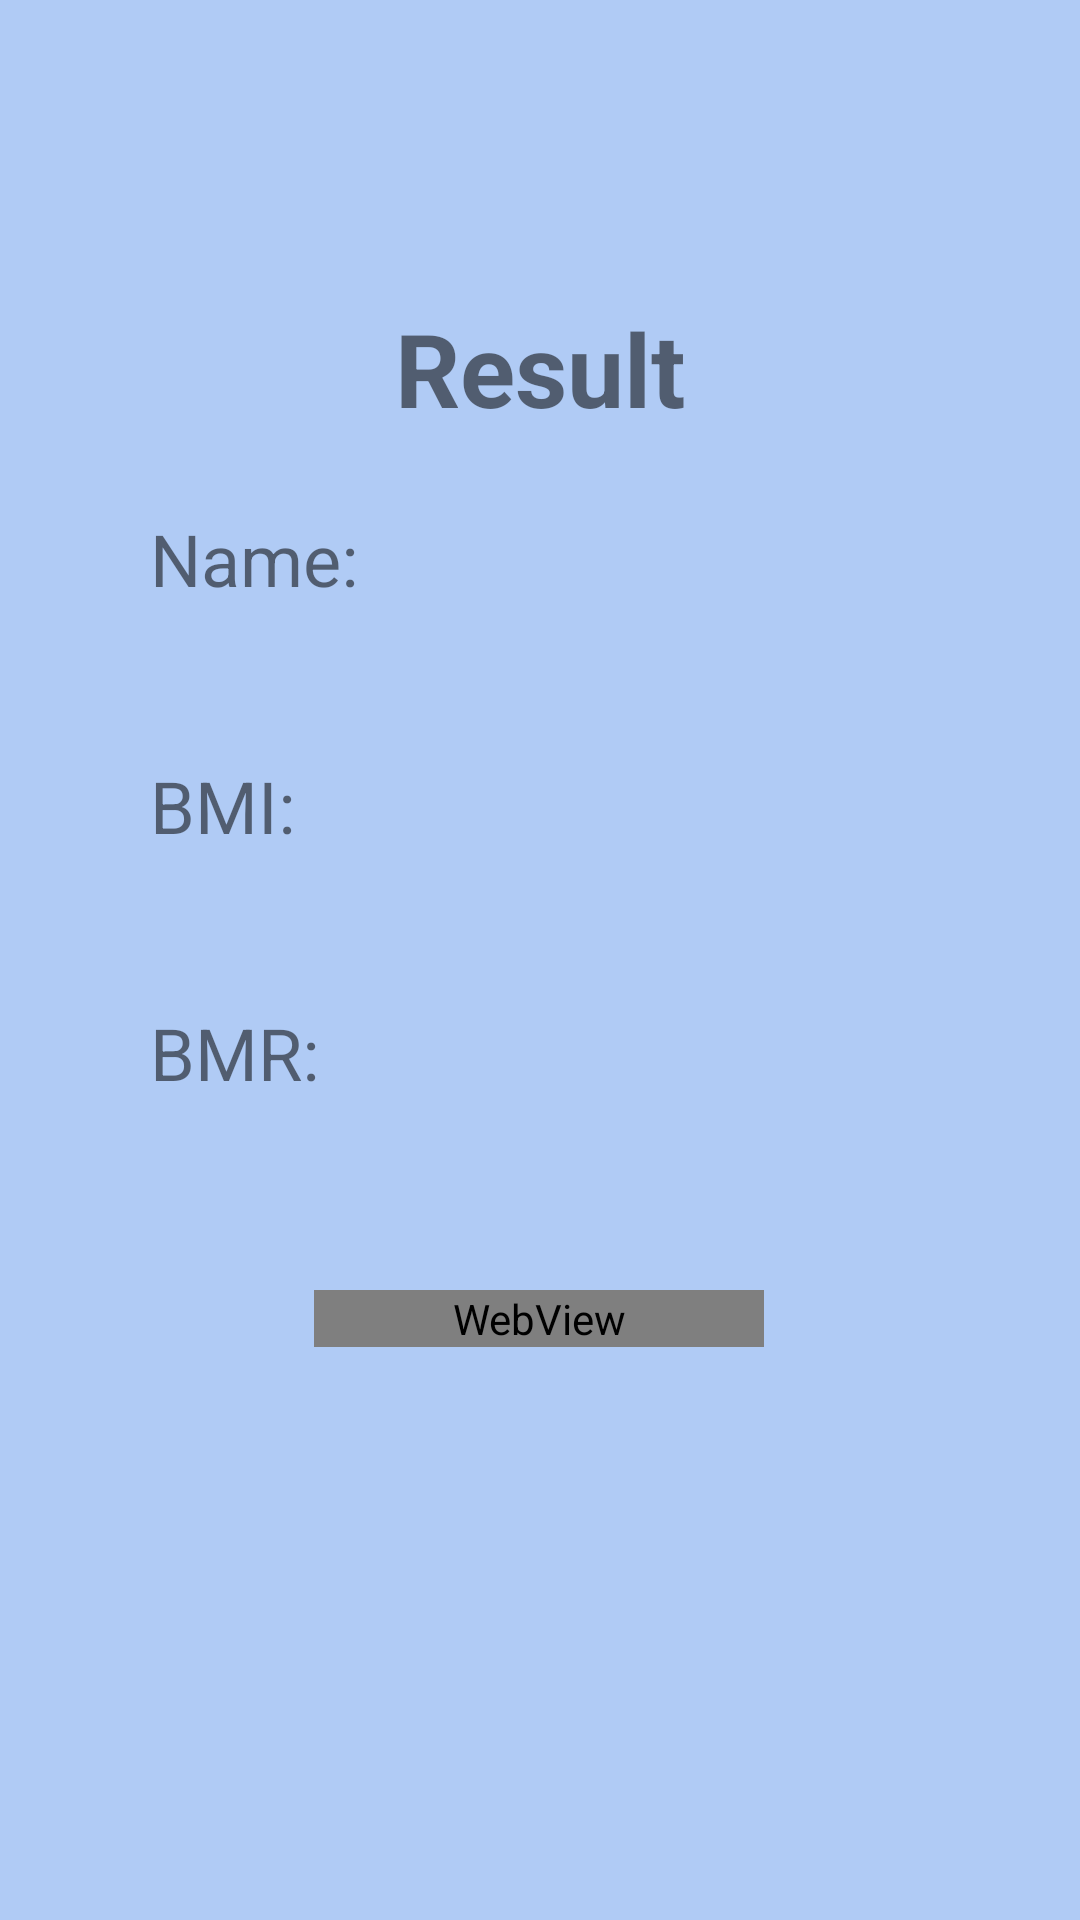

Write the Android layout XML for this screen, with the resource values it uses.
<!-- AndroidManifest.xml: application theme Theme.BMRCalculator -->
<!-- res/layout/activity_update_record.xml -->
<?xml version="1.0" encoding="utf-8"?>
<androidx.constraintlayout.widget.ConstraintLayout xmlns:android="http://schemas.android.com/apk/res/android"
    xmlns:app="http://schemas.android.com/apk/res-auto"
    xmlns:tools="http://schemas.android.com/tools"
    android:layout_width="match_parent"
    android:layout_height="match_parent"
    android:background="#B0CBF5"
    tools:context=".updateRecord">

    <TextView
        android:id="@+id/resultTitle"
        android:layout_width="wrap_content"
        android:layout_height="wrap_content"
        android:layout_marginStart="157dp"
        android:layout_marginTop="100dp"
        android:layout_marginEnd="157dp"
        android:text="Result"
        android:textSize="34sp"
        android:textStyle="bold"
        app:layout_constraintEnd_toEndOf="parent"
        app:layout_constraintStart_toStartOf="parent"
        app:layout_constraintTop_toTopOf="parent" />

    <TableLayout
        android:id="@+id/tableLayout2"
        android:layout_width="match_parent"
        android:layout_height="wrap_content"
        android:layout_marginTop="170dp"
        app:layout_constraintTop_toTopOf="parent">

        <TableRow
            android:layout_width="match_parent"
            android:layout_height="match_parent">

            <LinearLayout
                android:layout_width="match_parent"
                android:layout_height="match_parent"
                android:orientation="horizontal">

                <TextView
                    android:id="@+id/name"
                    android:layout_width="wrap_content"
                    android:layout_height="wrap_content"
                    android:layout_marginLeft="50dp"
                    android:layout_weight="1"
                    android:text="Name: "
                    android:textSize="24sp" />

                <TextView
                    android:id="@+id/nameindex"
                    android:layout_width="wrap_content"
                    android:layout_height="wrap_content"
                    android:layout_weight="1"
                    android:textSize="24sp" />
            </LinearLayout>
        </TableRow>

        <TableRow
            android:layout_width="match_parent"
            android:layout_height="match_parent">

            <LinearLayout
                android:layout_width="match_parent"
                android:layout_height="match_parent"
                android:orientation="horizontal">

                <TextView
                    android:id="@+id/bmi"
                    android:layout_width="wrap_content"
                    android:layout_height="wrap_content"
                    android:layout_marginLeft="50dp"
                    android:layout_marginTop="50dp"
                    android:layout_weight="1"
                    android:text="BMI: "
                    android:textSize="24sp" />

                <TextView
                    android:id="@+id/bmiindex"
                    android:layout_width="wrap_content"
                    android:layout_height="wrap_content"
                    android:layout_marginTop="50dp"
                    android:layout_weight="1"
                    android:textSize="24sp" />
            </LinearLayout>
        </TableRow>

        <TableRow
            android:layout_width="match_parent"
            android:layout_height="match_parent">

            <LinearLayout
                android:layout_width="match_parent"
                android:layout_height="match_parent"
                android:orientation="horizontal">

                <TextView
                    android:id="@+id/bmr"
                    android:layout_width="wrap_content"
                    android:layout_height="wrap_content"
                    android:layout_marginLeft="50dp"
                    android:layout_marginTop="50dp"
                    android:layout_weight="1"
                    android:text="BMR: "
                    android:textSize="24sp" />

                <TextView
                    android:id="@+id/bmrindex"
                    android:layout_width="wrap_content"
                    android:layout_height="wrap_content"
                    android:layout_marginTop="50dp"
                    android:layout_weight="1"
                    android:textSize="24sp" />
            </LinearLayout>
        </TableRow>
    </TableLayout>

    <LinearLayout
        android:layout_width="match_parent"
        android:layout_height="match_parent"
        android:layout_marginTop="650dp"
        android:orientation="horizontal"
        app:layout_constraintTop_toTopOf="parent">

        <Button
            android:id="@+id/cancel"
            android:layout_width="150dp"
            android:layout_height="wrap_content"
            android:layout_marginLeft="40dp"
            android:layout_marginRight="30dp"
            android:background="#5a595a"
            android:text="CANCEL"
            android:textColor="#FFFFFF" />

        <Button
            android:id="@+id/save"
            android:layout_width="150dp"
            android:layout_height="wrap_content"
            android:background="#5a595a"
            android:text="SAVE"
            android:textColor="#FFFFFF" />
    </LinearLayout>

    <WebView
        android:id="@+id/webview"
        android:layout_width="150dp"
        android:layout_height="wrap_content"
        android:layout_marginStart="130dp"
        android:layout_marginTop="63dp"
        android:layout_marginEnd="131dp"
        android:background="#B0CBF5"
        app:layout_constraintEnd_toEndOf="parent"
        app:layout_constraintStart_toStartOf="parent"
        app:layout_constraintTop_toBottomOf="@+id/tableLayout2" />
</androidx.constraintlayout.widget.ConstraintLayout>
<!-- resources referenced by this layout -->
<resources>
  <style name="Theme.BMRCalculator" parent="Theme.MaterialComponents.DayNight.NoActionBar.Bridge">
          
          <item name="colorPrimary">@color/purple_500</item>
          <item name="colorPrimaryVariant">@color/purple_700</item>
          <item name="colorOnPrimary">@color/white</item>
          
          <item name="colorSecondary">@color/teal_200</item>
          <item name="colorSecondaryVariant">@color/teal_700</item>
          <item name="colorOnSecondary">@color/black</item>
          
          <item name="android:statusBarColor" tools:targetApi="l">?attr/colorPrimaryVariant</item>
          
      </style>
  <!-- not gathered from this repository: default colours our renderer supplied (Android Studio template values) -->
  <color name="purple_500">#FF6200EE</color>
  <color name="purple_700">#FF3700B3</color>
  <color name="teal_200">#FF03DAC5</color>
  <color name="teal_700">#FF018786</color>
  <color name="black">#FF000000</color>
  <color name="white">#FFFFFFFF</color>
</resources>
